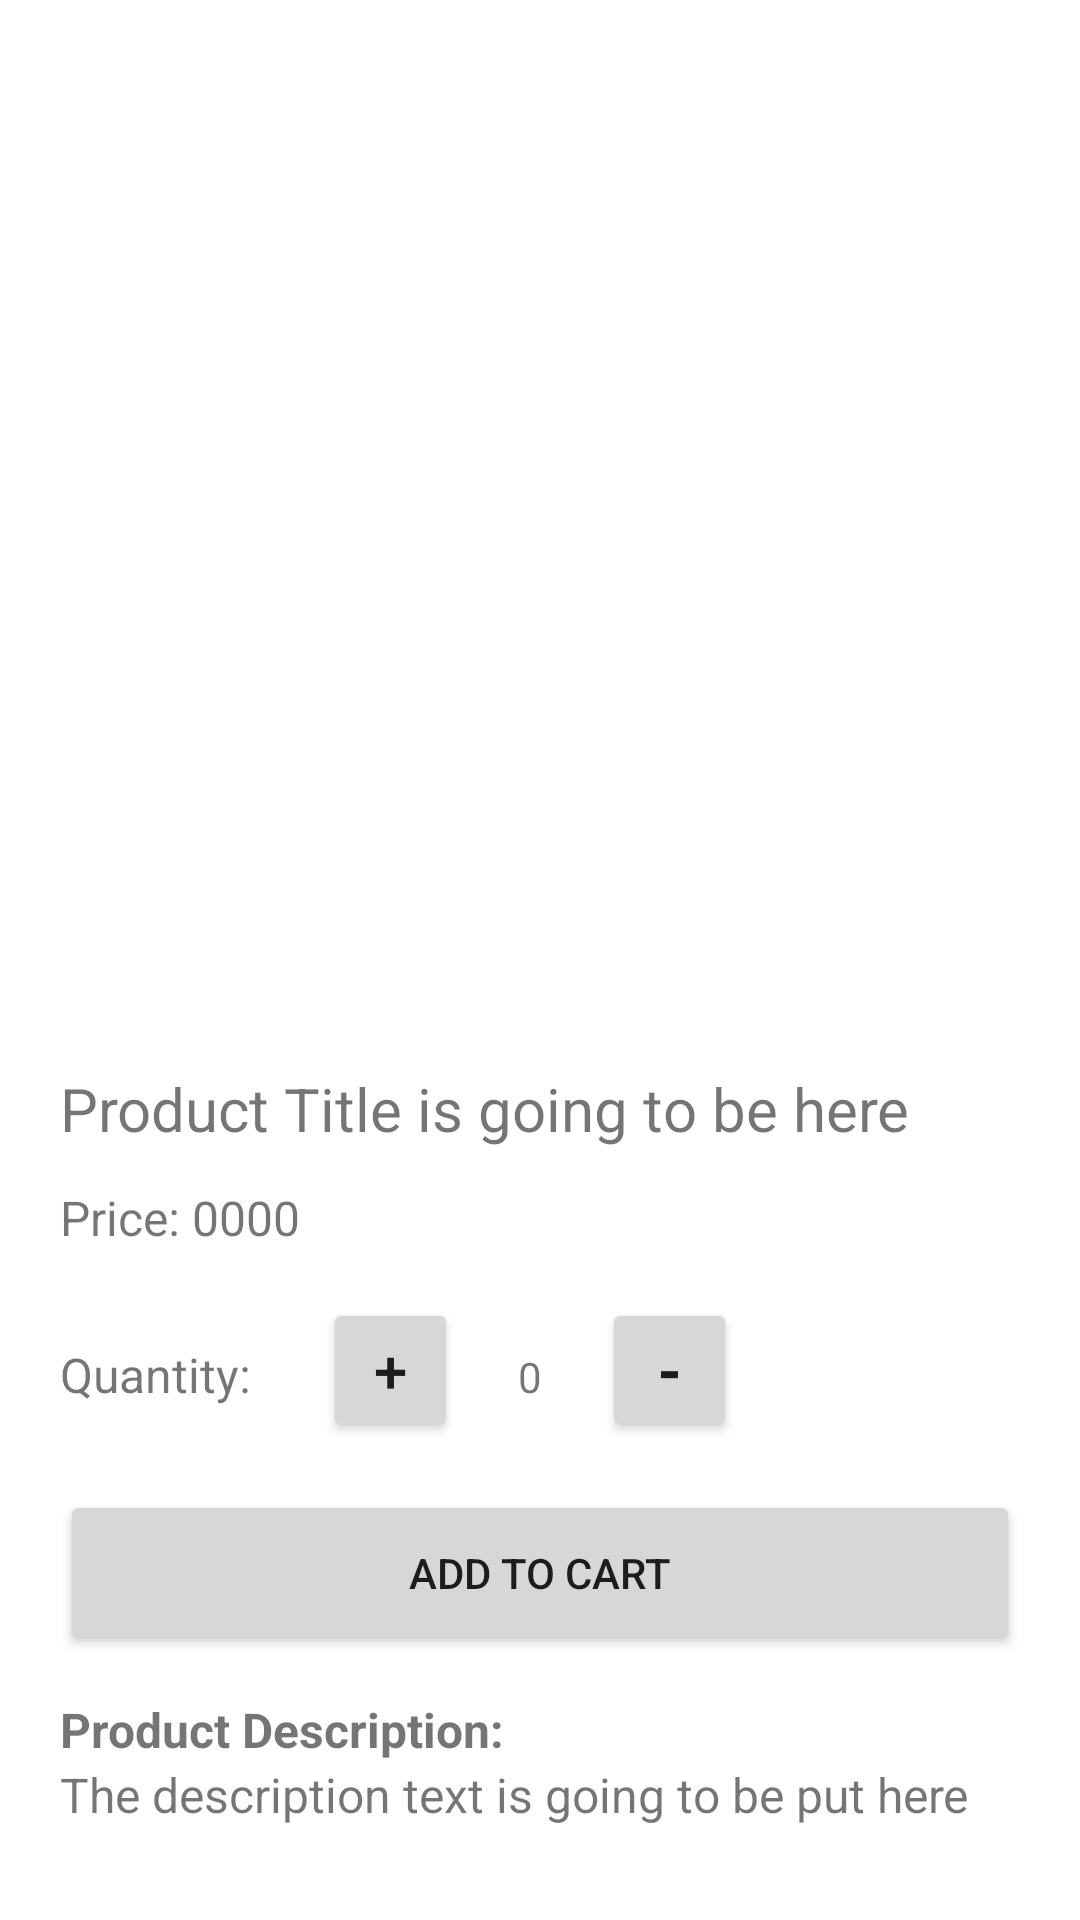

Here is an Android app screen rendered from its layout file. Give the layout XML and the strings, colors and styles it references.
<!-- AndroidManifest.xml: application theme Theme.LabCommerece -->
<!-- res/layout/activity_product_description.xml -->
<?xml version="1.0" encoding="utf-8"?>
<LinearLayout xmlns:android="http://schemas.android.com/apk/res/android"
    xmlns:app="http://schemas.android.com/apk/res-auto"
    xmlns:tools="http://schemas.android.com/tools"
    android:layout_width="match_parent"
    android:layout_height="match_parent"
    tools:context=".ProductDescriptionActivity"
    android:orientation="vertical"
    android:scrollbars="vertical"
    android:padding="20dp">

    <ImageView
        android:id="@+id/product_img"
        android:layout_width="220dp"
        android:layout_height="320dp"
        android:scaleType="centerCrop"
        android:layout_marginBottom="16dp"
        android:src="@drawable/ic_launcher_background" />

    <TextView
        android:id="@+id/product_title"
        android:layout_width="wrap_content"
        android:layout_height="wrap_content"
        android:text="Product Title is going to be here"
        android:layout_marginBottom="12dp"
        android:textSize="20dp"/>

    <TextView
        android:id="@+id/product_price"
        android:layout_width="wrap_content"
        android:layout_height="wrap_content"
        android:text="Price: 0000"
        android:textSize="16dp"/>

    <LinearLayout
        android:layout_width="match_parent"
        android:layout_height="wrap_content"
        android:layout_marginTop="16dp"
        android:layout_marginBottom="16dp">

        <TextView
            android:layout_width="wrap_content"
            android:layout_height="wrap_content"
            android:text="Quantity: "
            android:textSize="16dp"
            android:layout_marginRight="20dp"/>

        <Button
            android:id="@+id/inc_btn"
            android:layout_width="45dp"
            android:layout_height="wrap_content"
            android:text="+"
            android:textSize="20dp"/>

        <TextView
            android:id="@+id/product_quantity"
            android:layout_width="wrap_content"
            android:layout_height="wrap_content"
            android:paddingLeft="20dp"
            android:paddingRight="20dp"
            android:text="0"/>

        <Button
            android:id="@+id/dec_btn"
            android:layout_width="45dp"
            android:layout_height="wrap_content"
            android:text="-"
            android:textSize="20dp"
            android:textStyle="bold" />

    </LinearLayout>

    <Button
        android:id="@+id/add_to_cart_btn"
        android:layout_width="match_parent"
        android:layout_height="wrap_content"
        android:text="Add To Cart"
        android:paddingVertical="18dp"
        android:layout_marginBottom="14dp"/>

    <TextView
        android:layout_width="match_parent"
        android:layout_height="wrap_content"
        android:text="Product Description:"
        android:textSize="16dp"
        android:textStyle="bold"/>

    <TextView
        android:id="@+id/product_description"
        android:layout_width="match_parent"
        android:layout_height="wrap_content"
        android:text="The description text is going to be put here"
        android:textSize="16dp"
        android:justificationMode="inter_word"/>

</LinearLayout>
<!-- resources referenced by this layout -->
<resources>
  <style name="Theme.LabCommerece" parent="Theme.MaterialComponents.DayNight.DarkActionBar">
          
          <item name="colorPrimary">@color/purple_500</item>
          <item name="colorPrimaryVariant">@color/purple_700</item>
          <item name="colorOnPrimary">@color/white</item>
          
          <item name="colorSecondary">@color/teal_200</item>
          <item name="colorSecondaryVariant">@color/teal_700</item>
          <item name="colorOnSecondary">@color/black</item>
          
          <item name="android:statusBarColor" tools:targetApi="l">?attr/colorPrimaryVariant</item>
          
      </style>
  <!-- not gathered from this repository: default colours our renderer supplied (Android Studio template values) -->
  <color name="purple_500">#FF6200EE</color>
  <color name="purple_700">#FF3700B3</color>
  <color name="teal_200">#FF03DAC5</color>
  <color name="teal_700">#FF018786</color>
  <color name="black">#FF000000</color>
  <color name="white">#FFFFFFFF</color>
</resources>
